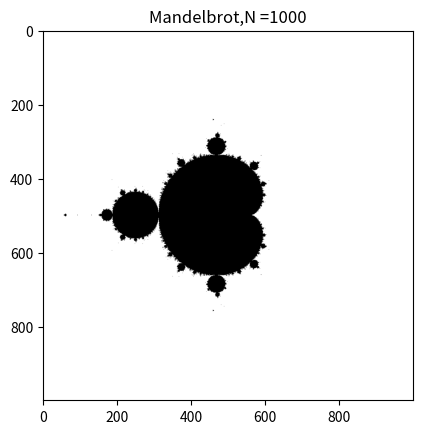

The script that saved this image:
# Python3 steven
#https://en.wikipedia.org/wiki/Mandelbrot_set
import sys
import numpy as np
import matplotlib.pyplot as plt
# MandelBrot eqaution： z:=z**2 + c

Z0 = 0 + 0j #start value

def mandelbrot(N=10):  #generate madenlbrot series
    sets=[]
    c = complex(.1, .2)
    a = c
    while N>0:
        print(abs(a),' ',end='')
        sets.append(abs(a))
        a = a**2 + c

        N -= 1
    return sets

def yieldMandelbrot(N):  #binay oper only yield >2.0
    xvalues = np.linspace(-2, 2, N)
    yvalues = np.linspace(-2, 2, N)
    for u, x in enumerate(xvalues):
        for v, y in enumerate(yvalues):
            z = Z0
            c = complex(x, y)
            for i in range(100):
                z = z * z + c
                if abs(z) > 2.0:
                    yield v,u,abs(z)
                    break
 
def yieldMandelbrotAll(N):
    xvalues = np.linspace(-2, 2, N)
    yvalues = np.linspace(-2, 2, N)
    for u, x in enumerate(xvalues):
        for v, y in enumerate(yvalues):
            z = Z0
            c = complex(x, y)
            for i in range(100):
                z = z * z + c
                if abs(z) > 2.0:               
                    break
                yield v,u,abs(z)

def genMandelbrotColor(N=1000):  #color image,3 channels
    M = np.zeros([N, N,3], int) # + 255
    for v,u,z in yieldMandelbrotAll(N): #map z(0~2) to 0~255 pixsel value
        #M[v, u, :] = int(z*256/2)
        #M[v, u, 0] = int(z*256/2) #r channel     
        M[v, u, 1] = int(z*256/2) #g channel
        #M[v, u, 2] = int(z*256/2) #b channel             
    return M
                            
def genMandelbrotGray(N=1000):  #gray image[0~255]
    M = np.zeros([N, N], int)
    for v,u,z in yieldMandelbrotAll(N): #map z(0~2) to 0~255 pixsel value
        M[v, u] = int(z*256/2) #M[v, u] = 1                    
    return M
             
def genMandelbrot(N=1000):  #white&black two value[0,1] image
    M = np.zeros([N, N], int)
    if 1:
        for v,u,_ in yieldMandelbrot(N):
            M[v, u] = 1
        return M
    else:#First version
        xvalues = np.linspace(-2, 2, N)
        yvalues = np.linspace(-2, 2, N)
        for u, x in enumerate(xvalues):
            for v, y in enumerate(yvalues):
                z = 0 + 0j
                c = complex(x, y)
                for i in range(100):
                    z = z * z + c
                    if abs(z) > 2.0:
                        m[v,u] = 1
                        break
        return m

def main():
    N = 1000
     
    print('number of parameter:', len(sys.argv))
    print('parameters:', str(sys.argv))
    if len(sys.argv)>1:
        N = int(sys.argv[1])
  
    #mandelbrot()
    plt.imshow(genMandelbrot(N),cmap='gray')
    #plt.imshow(genMandelbrotGray(N),cmap='gray')
    #plt.imshow(genMandelbrotColor(N))
    plt.title('Mandelbrot,N ='+str(N))
    plt.show()
    
if __name__=='__main__':
    main()
